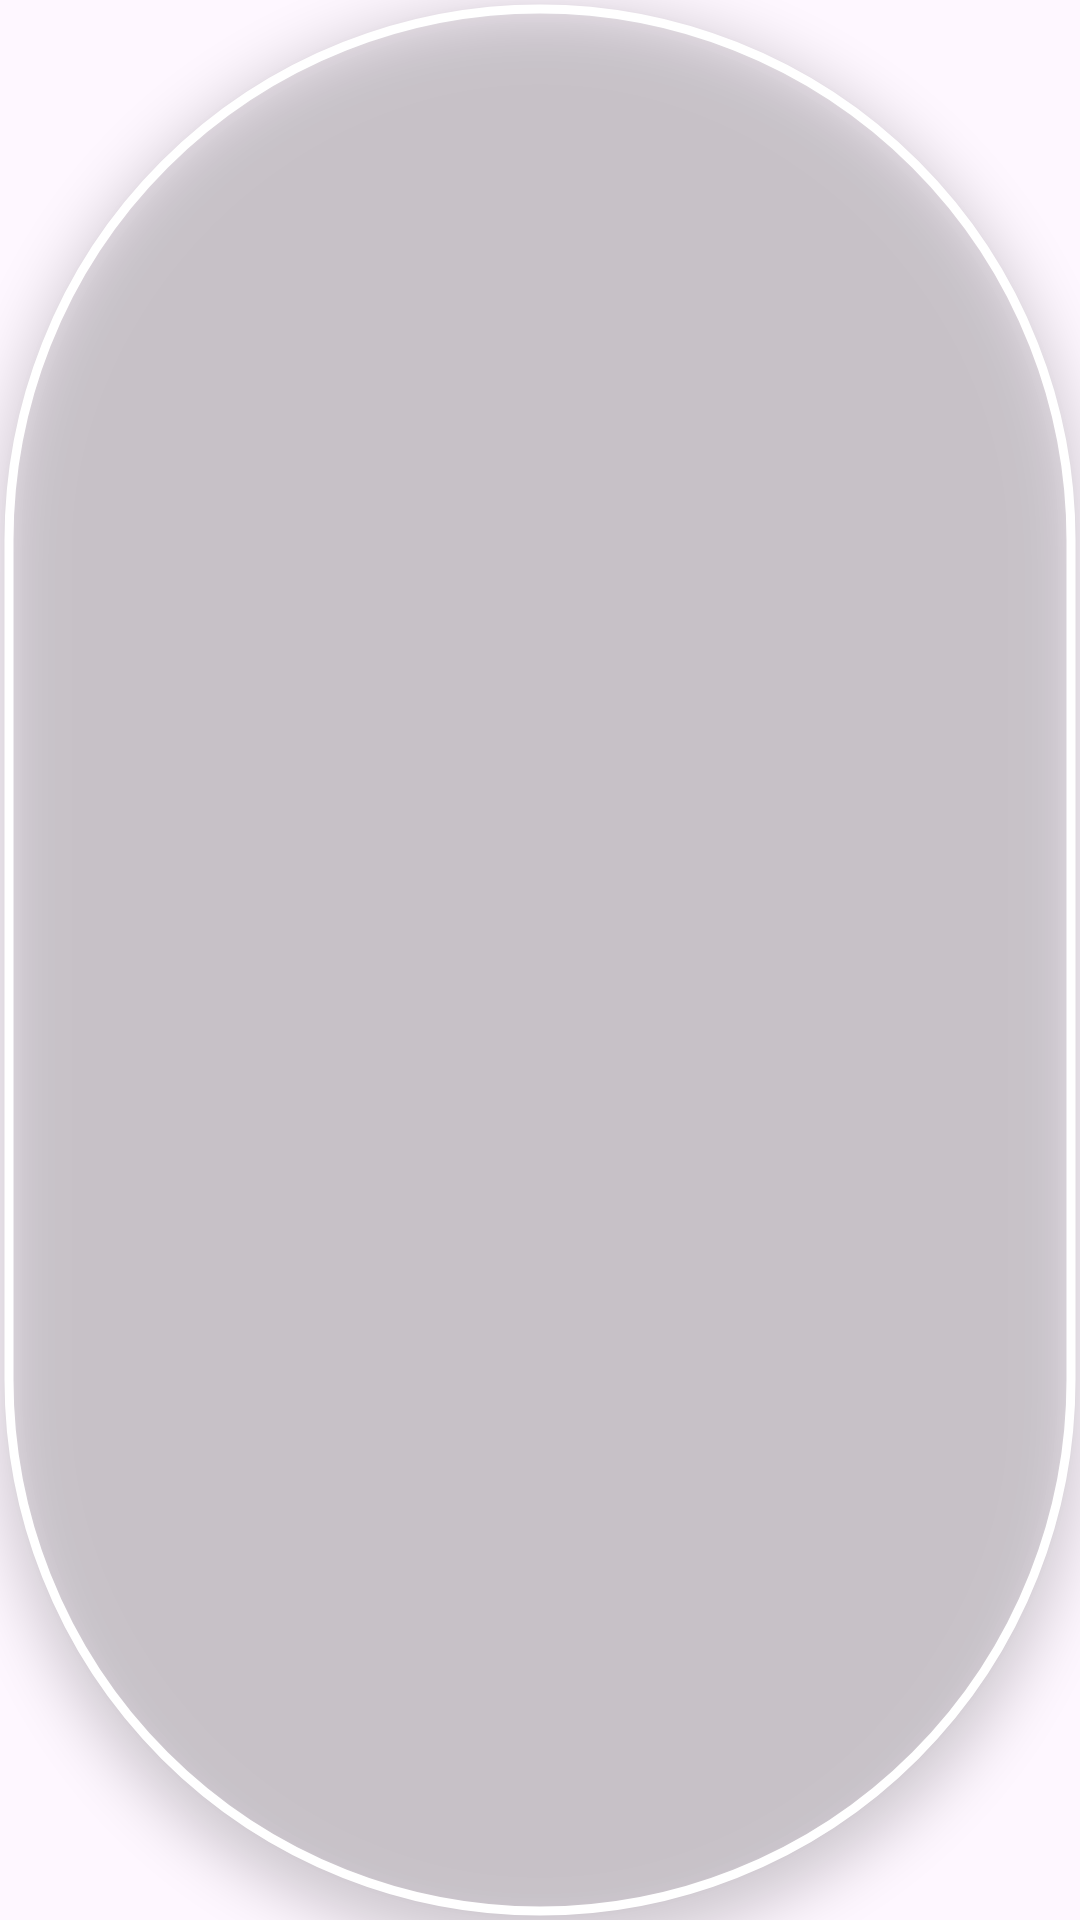

This screen was rendered from an Android layout file. Write that file and the resources it references.
<!-- AndroidManifest.xml: application theme Theme.Parcial_22A_TP3 -->
<!-- res/layout/component_profile_image.xml -->
<?xml version="1.0" encoding="utf-8"?>
<androidx.constraintlayout.widget.ConstraintLayout xmlns:android="http://schemas.android.com/apk/res/android"
    xmlns:app="http://schemas.android.com/apk/res-auto"
    xmlns:tools="http://schemas.android.com/tools"
    android:layout_width="100dp"
    android:layout_height="100dp">

    <com.google.android.material.imageview.ShapeableImageView
        android:id="@+id/profile_image"
        android:layout_width="match_parent"
        android:layout_height="match_parent"
        android:elevation="10dp"
        android:padding="3dp"
        android:scaleType="centerCrop"
        android:src="@drawable/profile_image"
        app:layout_constraintStart_toStartOf="parent"
        app:layout_constraintTop_toTopOf="parent"
        app:shapeAppearanceOverlay="@style/CircleImage"
        app:strokeColor="@color/white"
        app:strokeWidth="3dp" />


</androidx.constraintlayout.widget.ConstraintLayout>
<!-- resources referenced by this layout -->
<resources>
  <color name="white">#FFFFFFFF</color>
  <style name="CircleImage" parent="ShapeAppearance.MaterialComponents.SmallComponent">
          <item name="cornerFamily">rounded</item>
          <item name="cornerSize">50%</item>
      </style>
  <style name="Theme.Parcial_22A_TP3" parent="Base.Theme.Parcial_22A_TP3" />
  <style name="Base.Theme.Parcial_22A_TP3" parent="Theme.Material3.DayNight.NoActionBar">
          
          
      </style>
</resources>
